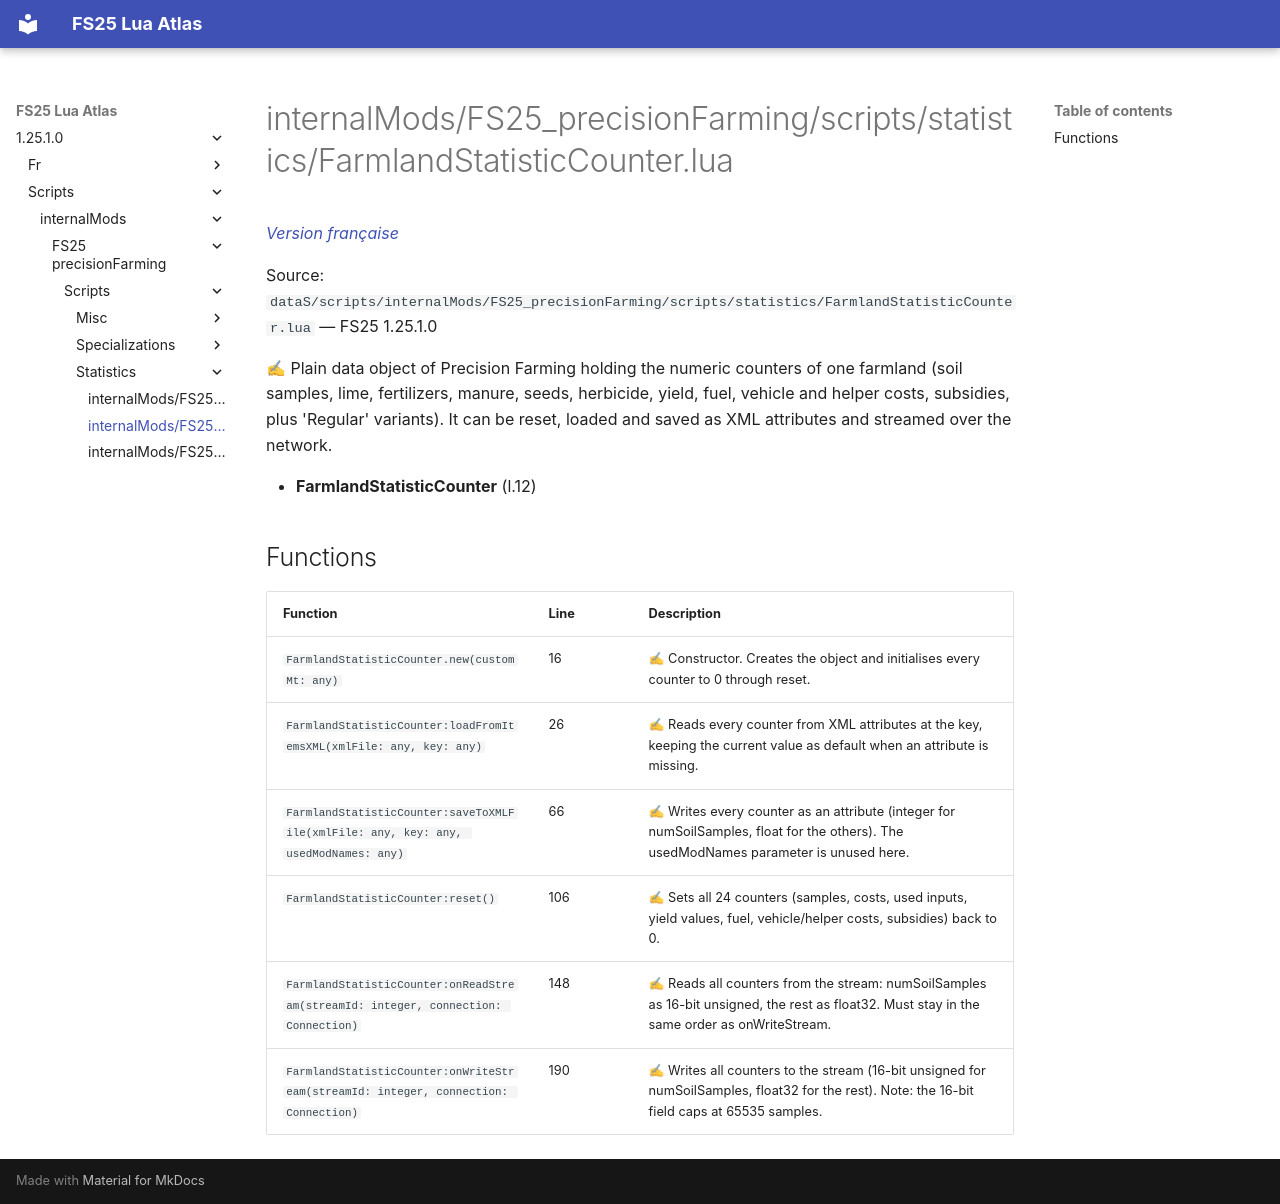

repository: Tim0219800/fs25-lua-atlas · page: 1.25.1.0/scripts/internalMods/FS25_precisionFarming/scripts/statistics/FarmlandStatisticCounter.html · generator: mkdocs

# internalMods/FS25_precisionFarming/scripts/statistics/FarmlandStatisticCounter.lua

*[Version française](../../../../../fr/scripts/internalMods/FS25_precisionFarming/scripts/statistics/FarmlandStatisticCounter.md)*

Source: `dataS/scripts/internalMods/FS25_precisionFarming/scripts/statistics/FarmlandStatisticCounter.lua` — FS25 1.25.1.0

✍ Plain data object of Precision Farming holding the numeric counters of one farmland (soil samples, lime, fertilizers, manure, seeds, herbicide, yield, fuel, vehicle and helper costs, subsidies, plus 'Regular' variants). It can be reset, loaded and saved as XML attributes and streamed over the network.

- **FarmlandStatisticCounter** (l.12)

## Functions

| Function | Line | Description |
|---|---|---|
| `FarmlandStatisticCounter.new(customMt: any)` | 16 | ✍ Constructor. Creates the object and initialises every counter to 0 through reset. |
| `FarmlandStatisticCounter:loadFromItemsXML(xmlFile: any, key: any)` | 26 | ✍ Reads every counter from XML attributes at the key, keeping the current value as default when an attribute is missing. |
| `FarmlandStatisticCounter:saveToXMLFile(xmlFile: any, key: any, usedModNames: any)` | 66 | ✍ Writes every counter as an attribute (integer for numSoilSamples, float for the others). The usedModNames parameter is unused here. |
| `FarmlandStatisticCounter:reset()` | 106 | ✍ Sets all 24 counters (samples, costs, used inputs, yield values, fuel, vehicle/helper costs, subsidies) back to 0. |
| `FarmlandStatisticCounter:onReadStream(streamId: integer, connection: Connection)` | 148 | ✍ Reads all counters from the stream: numSoilSamples as 16-bit unsigned, the rest as float32. Must stay in the same order as onWriteStream. |
| `FarmlandStatisticCounter:onWriteStream(streamId: integer, connection: Connection)` | 190 | ✍ Writes all counters to the stream (16-bit unsigned for numSoilSamples, float32 for the rest). Note: the 16-bit field caps at 65535 samples. |
